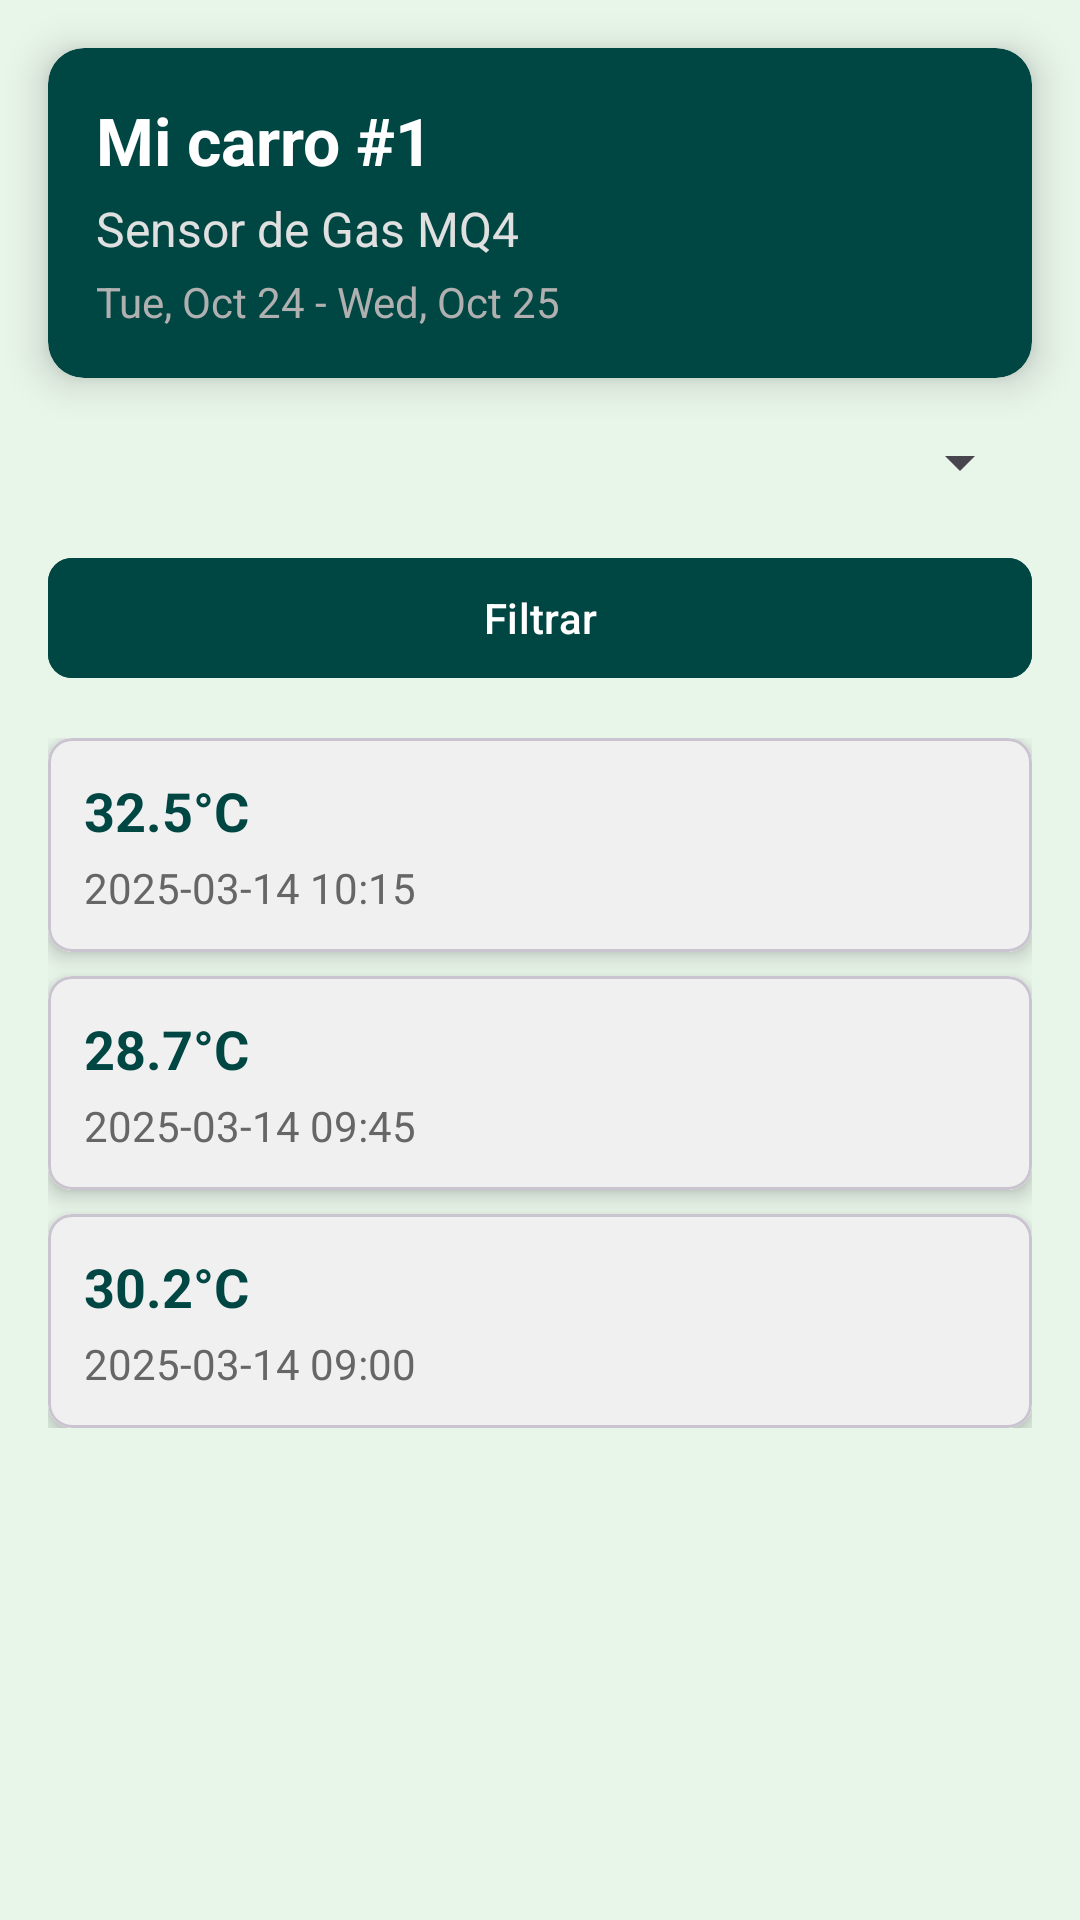

Produce the Android XML layout that renders to this screen, including the resource entries it uses.
<!-- AndroidManifest.xml: application theme Theme.Pathfinder_client -->
<!-- res/layout/activity_mq4.xml -->
<?xml version="1.0" encoding="utf-8"?>
<androidx.constraintlayout.widget.ConstraintLayout
    xmlns:android="http://schemas.android.com/apk/res/android"
    xmlns:app="http://schemas.android.com/apk/res-auto"
    android:layout_width="match_parent"
    android:layout_height="match_parent"
    android:background="#E8F5E9">

    <androidx.cardview.widget.CardView
        android:id="@+id/card_main_container"
        android:layout_width="match_parent"
        android:layout_height="wrap_content"
        android:layout_margin="16dp"
        app:cardCornerRadius="12dp"
        app:cardElevation="8dp"
        app:layout_constraintTop_toTopOf="parent"
        app:layout_constraintStart_toStartOf="parent"
        app:layout_constraintEnd_toEndOf="parent"
        android:backgroundTint="#004643">

        <LinearLayout
            android:layout_width="match_parent"
            android:layout_height="wrap_content"
            android:orientation="vertical"
            android:padding="16dp">

            <TextView
                android:id="@+id/tv_car_title"
                android:layout_width="wrap_content"
                android:layout_height="wrap_content"
                android:text="Mi carro #1"
                android:textColor="#FFFFFF"
                android:textSize="22sp"
                android:textStyle="bold"/>

            <TextView
                android:id="@+id/tv_sensor_type"
                android:layout_width="wrap_content"
                android:layout_height="wrap_content"
                android:text="Sensor de Gas MQ4"
                android:textColor="#E0E0E0"
                android:textSize="16sp"
                android:layout_marginTop="4dp"/>

            <TextView
                android:id="@+id/tv_date_range"
                android:layout_width="wrap_content"
                android:layout_height="wrap_content"
                android:text="Tue, Oct 24 - Wed, Oct 25"
                android:textColor="#B0B0B0"
                android:textSize="14sp"
                android:layout_marginTop="4dp"/>

        </LinearLayout>
    </androidx.cardview.widget.CardView>

    <Spinner
        android:id="@+id/spinner_select"
        android:layout_width="match_parent"
        android:layout_height="wrap_content"
        android:layout_marginHorizontal="16dp"
        android:layout_marginTop="16dp"
        app:layout_constraintTop_toBottomOf="@id/card_main_container"/>

    <com.google.android.material.button.MaterialButton
        android:id="@+id/btn_filter"
        android:layout_width="match_parent"
        android:layout_height="wrap_content"
        android:text="Filtrar"
        android:layout_marginHorizontal="16dp"
        android:layout_marginTop="16dp"
        android:backgroundTint="#004643"
        android:textColor="#FFFFFF"
        app:cornerRadius="8dp"
        app:layout_constraintTop_toBottomOf="@id/spinner_select"/>

    <ScrollView
        android:layout_width="match_parent"
        android:layout_height="0dp"
        android:layout_marginHorizontal="16dp"
        android:layout_marginTop="16dp"
        app:layout_constraintTop_toBottomOf="@id/btn_filter"
        app:layout_constraintBottom_toBottomOf="parent"
        android:layout_marginBottom="16dp">

        <LinearLayout
            android:id="@+id/layout_sensor_readings"
            android:layout_width="match_parent"
            android:layout_height="wrap_content"
            android:orientation="vertical">

            <com.google.android.material.card.MaterialCardView
                android:layout_width="match_parent"
                android:layout_height="wrap_content"
                android:layout_marginBottom="8dp"
                app:cardCornerRadius="8dp"
                app:cardElevation="4dp">

                <LinearLayout
                    android:layout_width="match_parent"
                    android:layout_height="wrap_content"
                    android:orientation="vertical"
                    android:padding="12dp"
                    android:background="#F0F0F0">

                    <TextView
                        android:id="@+id/tv_reading_1"
                        android:layout_width="match_parent"
                        android:layout_height="wrap_content"
                        android:text="32.5°C"
                        android:textColor="#004643"
                        android:textSize="18sp"
                        android:textStyle="bold"/>

                    <TextView
                        android:layout_width="match_parent"
                        android:layout_height="wrap_content"
                        android:text="2025-03-14 10:15"
                        android:textColor="#666666"
                        android:layout_marginTop="4dp"/>
                </LinearLayout>
            </com.google.android.material.card.MaterialCardView>

            <com.google.android.material.card.MaterialCardView
                android:layout_width="match_parent"
                android:layout_height="wrap_content"
                android:layout_marginBottom="8dp"
                app:cardCornerRadius="8dp"
                app:cardElevation="4dp">

                <LinearLayout
                    android:layout_width="match_parent"
                    android:layout_height="wrap_content"
                    android:orientation="vertical"
                    android:padding="12dp"
                    android:background="#F0F0F0">

                    <TextView
                        android:id="@+id/tv_reading_2"
                        android:layout_width="match_parent"
                        android:layout_height="wrap_content"
                        android:text="28.7°C"
                        android:textColor="#004643"
                        android:textSize="18sp"
                        android:textStyle="bold"/>

                    <TextView
                        android:layout_width="match_parent"
                        android:layout_height="wrap_content"
                        android:text="2025-03-14 09:45"
                        android:textColor="#666666"
                        android:layout_marginTop="4dp"/>
                </LinearLayout>
            </com.google.android.material.card.MaterialCardView>

            <com.google.android.material.card.MaterialCardView
                android:layout_width="match_parent"
                android:layout_height="wrap_content"
                app:cardCornerRadius="8dp"
                app:cardElevation="4dp">

                <LinearLayout
                    android:layout_width="match_parent"
                    android:layout_height="wrap_content"
                    android:orientation="vertical"
                    android:padding="12dp"
                    android:background="#F0F0F0">

                    <TextView
                        android:id="@+id/tv_reading_3"
                        android:layout_width="match_parent"
                        android:layout_height="wrap_content"
                        android:text="30.2°C"
                        android:textColor="#004643"
                        android:textSize="18sp"
                        android:textStyle="bold"/>

                    <TextView
                        android:layout_width="match_parent"
                        android:layout_height="wrap_content"
                        android:text="2025-03-14 09:00"
                        android:textColor="#666666"
                        android:layout_marginTop="4dp"/>
                </LinearLayout>
            </com.google.android.material.card.MaterialCardView>

        </LinearLayout>
    </ScrollView>

</androidx.constraintlayout.widget.ConstraintLayout>
<!-- resources referenced by this layout -->
<resources>
  <style name="Theme.Pathfinder_client" parent="Base.Theme.Pathfinder_client" />
  <style name="Base.Theme.Pathfinder_client" parent="Theme.Material3.DayNight.NoActionBar">
          
          
      </style>
</resources>
